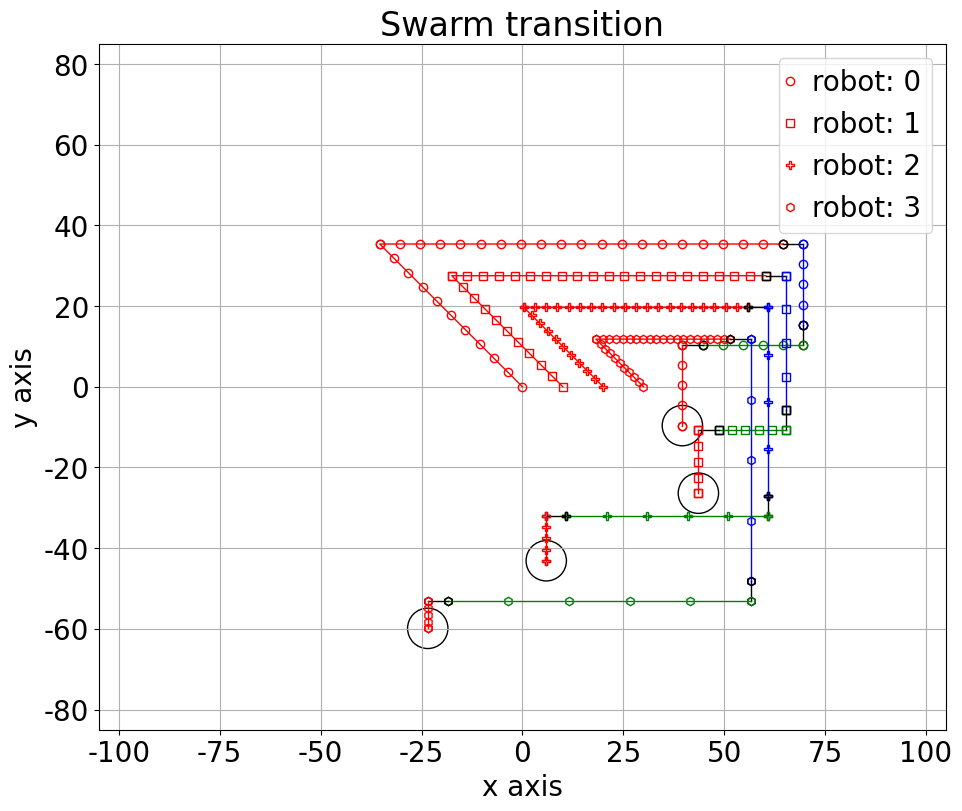

The matplotlib source for this figure:
########################################################################
# This files hold classes and functions that simulates the milirobot 
# system.
# [redacted]
########## Libraries ###################################################
import numpy as np
np.set_printoptions(precision=4, suppress=True)
import matplotlib.pyplot as plt
from matplotlib import animation
plt.rcParams['figure.figsize'] = [12, 8]
plt.rcParams.update({'font.size': 20})
plt.rcParams['font.family'] = 'Times New Roman'
plt.rcParams['text.usetex'] = False

########## Classes #####################################################
class SwarmSpecs:
    """This class stores specifications of swarm of milirobots."""
    
    def __init__(self,
                pivot_seperation: np.array,
                rotation_distance,
                tumbling_distance):
        if (pivot_seperation.ndim != 2):
            raise ValueError('pivot_seperation should be a 2D numpy array')
        self.n_mode = pivot_seperation.shape[0] + 1
        self.n_robot = pivot_seperation.shape[1]
        self.pivot_seperation = np.vstack((np.ones(self.n_robot),
                                           pivot_seperation.astype(float)))
        self.rotation_distance = rotation_distance
        self.tumbling_distance = tumbling_distance
        self.beta = np.zeros_like(self.pivot_seperation)
        # beta := pivot_seperation_robot_j/pivot_seperation_robot_1
        for mode in range(self.n_mode):
            self.beta[mode,:] = (self.pivot_seperation[mode,:]
                                 /self.pivot_seperation[mode,0])
        self.B = np.zeros((self.n_mode,2*self.n_robot,2))
        for mode in range(self.n_mode):
            for robot in range(self.n_robot):
                self.B[mode,2*robot:2*(robot+1),:] = (self.beta[mode,robot]
                                                      *np.eye(2))
        

class Swarm:
    """This class holds current state of swarm of milirobots."""
    
    def __init__(self, position, angle, mode, specs: SwarmSpecs):
        self.specs = specs
        self.reset_state(position, angle, mode)
        self.__plot_colors = None
        self.__plot_markers = None
        self.__simulate_result = None

    def reset_state(self,position, angle, mode):
        if (position.shape[0]//2 != self.specs.n_robot):
            error_message = """Position does not match number of the robots."""
            raise ValueError(error_message)
        self.position = position
        self.angle = angle
        self.mode = mode

    def update_state(self, u, is_rotation = False):
        """This function updates the position, angle, and mode of swarm
        of milirobots based on given input and mode.
        The function receives up to two inputs.
        u: a numpy array as [r,theta]
           r:     distance to travel
           theta: angle to travel
        is_rotation: is an optional input that represents an intention
        to travel in rotation mode.
        """
        u = u.astype(float)
        rotations = 0
        B = self.specs.B
        if is_rotation is False:
            mode = self.mode
        else:
            mode = 0

        r = u[0]
        theta = u[1]
        # determine number of rotations, if any, and then update r
        if mode == 0:
            # If the movement is in rotation mode, r should be
            # an integer multiple of rotation_distance
            rotations = np.floor(r/self.specs.rotation_distance)
            r = rotations*self.specs.rotation_distance

        u[0] = -r*np.sin(theta)
        u[1] = r*np.cos(theta)
        # Update states of swarm of milirobots
        self.position = self.position + np.dot(B[mode,:,:],u)
        self.angle = theta
        if mode == 0:
            # If there are rotations, calculate mode after rotations.
            self.mode = int((self.mode + rotations - 1)%(self.specs.n_mode - 1) + 1)
    
    def simulate(self, input_series, position = None,
                 angle = None, mode = None):
        """Simulates the swarm for a given logical series of input."""
        if (input_series.ndim != 2):
            raise ValueError('Input series should be a 2D numpy array')
        if position is None:
            position = self.position
        if angle is None:
            angle = self.angle
        if mode is None:
            mode = self.mode
        
        self.reset_state(position, angle, mode)
        Position = self.position.reshape(-1,1)
        Angle = self.angle
        Mode = self.mode
        Input = np.array([], dtype=float).reshape(input_series.shape[0],0)

        for section in range(input_series.shape[1]):
            current_r = input_series[0,section]
            current_angle = input_series[1,section]
            current_input_mode = input_series[2,section]
            steps = int(current_r//self.specs.rotation_distance)
            rem_r =  current_r%self.specs.rotation_distance
            if current_input_mode == 0:
                is_rotation = True
            else: 
                is_rotation = False
            # Implementing current input section in smaller steps
            for step in range(1,steps+1):
                step_input = np.array([self.specs.rotation_distance,
                                       current_angle, current_input_mode]).T
                Input = np.hstack((Input,step_input.reshape(-1,1)))
                # Applying current step
                self.update_state(step_input[:2], is_rotation)
                Position = np.hstack((Position,self.position.reshape(-1,1)))
                Angle = np.hstack((Angle,self.angle))
                Mode = np.hstack((Mode,self.mode))
            # Implementing remainder of section
            step_input = np.array([rem_r,
                                   current_angle, current_input_mode]).T
            Input = np.hstack((Input,step_input.reshape(-1,1)))

            self.update_state(step_input[:2], is_rotation)
            Position = np.hstack((Position,self.position.reshape(-1,1)))
            Angle = np.hstack((Angle,self.angle))
            Mode = np.hstack((Mode,self.mode))
            # Changing to next mode if needed
            if (section+1 < input_series.shape[1]):
                # If this is not last section.
                if (current_input_mode != input_series[2, section +1] and
                    input_series[2, section +1] != 0):
                    # If there was a mode change, go to next mode.
                    is_rotation = True
                    step_input = np.array([self.specs.rotation_distance,
                                           current_angle, 0]).T
                    Input = np.hstack((Input,step_input.reshape(-1,1)))
                    self.update_state(step_input[:2], is_rotation)
                    Position = np.hstack((Position,
                                          self.position.reshape(-1,1)))
                    Angle = np.hstack((Angle,self.angle))
                    Mode = np.hstack((Mode,self.mode))
        mode_change_index = np.where(Input[2,:-1] != Input[2,1:])[0]+1
        mode_change_index = np.concatenate(([0],mode_change_index,
                                            [Position.shape[1]-1]))
        self.__simulate_result = (Position, Angle, Mode,
                                  Input, mode_change_index)
    
    def __simplot_set(self, ax):
        """Sets the plot configuration. """
        self.__colors = ['k','r','b','g','m']
        self.__markers = ['o','s','P','h','*']
        plt.sca(ax)
        plt.ylim([-85,85])
        plt.xlim([-105,105])
        plt.title('Swarm transition')
        plt.xlabel('x axis')
        plt.ylabel('y axis')
        plt.gca().set_aspect('equal', adjustable='box')
        plt.grid()
    
    def __simplot_plot(self, ax, plot_length):
        """Plots the result of simulation for the given length."""
        plt.sca(ax)
        (Position, Angle, Mode, Input,
         mode_change_index) = self.__simulate_result
        for robot in range(self.specs.n_robot):
            # Go over all robots.
            length_flag = False
            for section in range(1,mode_change_index.size):
                # Go over all sections based on different input mode.
                start_index = mode_change_index[section - 1]
                end_index = mode_change_index[section]
                if end_index > plot_length-1:
                    # Make sure we do not plot more than plot length.
                    end_index = plot_length-1
                    length_flag = True
                label = "robot: {:1d}".format(robot)
                if section > 1:
                    # Avoid multiple legends for each robot.
                    label = "_Hidden"
                current_mode = Input[2,start_index].astype(int)
                plt.plot(Position[2*robot,start_index:end_index+1],
                         Position[2*robot+1,start_index:end_index+1],
                         color = self.__colors[current_mode],
                         marker = self.__markers[robot],
                         linewidth=1,
                         label = label,
                         markerfacecolor='none')
                if length_flag == True:
                    # Not exceed plot length.
                    break
            circle = plt.Circle([Position[2*robot,end_index],
                                 Position[2*robot+1,end_index]], radius=5,
                                 edgecolor='k', facecolor = "None")
            ax.add_patch(circle)
        ax.legend(handlelength=0)
        plt.show()

    def simplot(self, input_series, plot_length = 10000,
                position = None,
                angle = None, mode = None):
        """Plots the swarm motion for a given logical series of input.
        """
        if (input_series.ndim != 2):
            raise ValueError('Input series should be a 2D numpy array')
        if position is None:
            position = self.position
        if angle is None:
            angle = self.angle
        if mode is None:
            mode = self.mode
        
        # Update the states
        self.reset_state(position, angle, mode)
        # Simulate the system
        self.simulate(input_series)
        # Set the figure properties
        fig, ax = plt.subplots(constrained_layout=True)
        self.__simplot_set(ax)
        # plot the figure
        self.__simplot_plot(ax, plot_length)
        return fig, ax


########## test section ################################################
if __name__ == '__main__':
    swarm_specs = SwarmSpecs(np.array([[9,7,5,3],[3,5,7,9],[3,2,6,9]]), 5, 10)
    swarm = Swarm(np.array([0,0,10,0,20,0,30,0]), 0, 1, swarm_specs)
    #input_series = np.array([[100,np.pi/4,1]]).T
    input_series = np.array([[50,np.pi/4,1],
                             [100,-np.pi/2,1],
                             [20,np.pi,2],
                             [25,np.pi/2,3],
                             [20,np.pi,1],
                             ]).T
    #sim = swarm.simulate(input_series)
    #print(swarm.specs.pivot_seperation)
    #print(swarm.specs.beta)
    #print(swarm.specs.B)
    #print(swarm.mode)
    #print(swarm.specs.beta)
    #print(sim[4])
    #print(sim[0][:,sim[4]].T)
    #print(sim[3][:,sim[4]].T)
    #print(sim[0][:,[19,20,21,22]].T)
    #print(sim[4])
    #print(np.floor(swarm.specs.rotation_distance/swarm.specs.rotation_distance))
    #print(sim[0][:,-1])
    #swarm.reset_state(sim[0][:,-1], sim[1][-1],sim[2][-1])
    #u = np.array([swarm.specs.rotation_distance,swarm.angle,0])
    #swarm.update_state(u[:2],True)
    #print(swarm.position)
    length = 1000
    swarm.simplot(input_series,length)
    #anim = swarm.simanimation(input_series,length)

